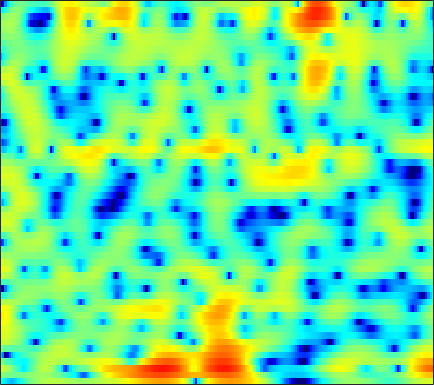

The table this chart was drawn from, first rows:
-5.3088, -6.1376, -7.3158, -8.4566, -9.1272, -9.4793, -9.0141, -8.2221, -6.8395, -5.3829, -4.034, -3.1139, -2.0252, -1.0891, -0.4771, 0.23798, 0.85178, 1.2438, 1.6771, 2.0242, 2.29, 2.4392, 2.5762, 2.6496
-0.04013, -0.153, -0.3341, -0.5256, -0.6569, -0.7975, -0.8817, -0.8973, -0.8439, -0.7149, -0.5218, -0.3349, -0.04527, 0.2697, 0.5075, 0.8104, 1.076, 1.24, 1.392, 1.46, 1.43, 1.338, 1.117, 0.7874
3.741, 3.301, 2.606, 1.792, 1.088, -0.002062, -1.282, -2.389, -4.044, -5.743, -6.903, -6.862, -5.558, -3.673, -2.305, -0.7139, 0.5674, 1.332, 2.086, 2.559, 2.755, 2.716, 2.401, 1.765
-0.1647, -0.9035, -1.826, -2.647, -3.194, -3.874, -4.532, -5.031, -5.698, -6.266, -6.485, -6.268, -5.401, -4.098, -3.029, -1.643, -0.4118, 0.3843, 1.268, 1.947, 2.429, 2.665, 2.829, 2.838
-8.494, -12.52, -24.2, -20.24, -13.86, -9.761, -7.421, -6.212, -5.027, -4.135, -3.422, -2.954, -2.368, -1.782, -1.348, -0.7605, -0.1685, 0.2652, 0.8316, 1.36, 1.83, 2.139, 2.488, 2.777
-0.4693, -1.022, -1.583, -1.893, -1.975, -1.938, -1.847, -1.782, -1.756, -1.83, -2.011, -2.208, -2.52, -2.825, -2.997, -3.066, -2.871, -2.548, -1.914, -1.128, -0.2964, 0.3128, 1.053, 1.7
3.588, 3.397, 3.099, 2.758, 2.471, 2.04, 1.522, 1.06, 0.3055, -0.6511, -1.856, -2.978, -4.896, -7.557, -10.41, -16.81, -23.62, -15.46, -9.727, -6.373, -4.1, -2.796, -1.438, -0.396
4.35, 4.292, 4.115, 3.826, 3.535, 3.057, 2.47, 1.958, 1.177, 0.2812, -0.7245, -1.55, -2.736, -3.943, -4.787, -5.668, -6.071, -6.018, -5.576, -4.917, -4.249, -3.791, -3.273, -2.872
4.843, 4.786, 4.582, 4.24, 3.903, 3.357, 2.722, 2.203, 1.474, 0.7222, -0.03428, -0.5868, -1.275, -1.887, -2.289, -2.738, -3.113, -3.36, -3.654, -3.944, -4.288, -4.613, -5.162, -5.9
5.992, 5.804, 5.388, 4.789, 4.224, 3.323, 2.278, 1.427, 0.2659, -0.8279, -1.739, -2.231, -2.626, -2.801, -2.86, -2.92, -3.016, -3.146, -3.404, -3.772, -4.267, -4.769, -5.645, -6.831
6.968, 6.673, 6.079, 5.239, 4.415, 3.008, 1.144, -0.6443, -3.732, -8.021, -13, -12.94, -9.128, -6.429, -5.188, -4.247, -3.866, -3.867, -4.122, -4.595, -5.082, -5.369, -5.571, -5.56
5.951, 5.776, 5.383, 4.791, 4.197, 3.181, 1.885, 0.7209, -1.036, -2.813, -4.102, -4.391, -4.05, -3.481, -3.191, -3.165, -3.669, -4.457, -6.209, -9.127, -13.72, -17.5, -14.06, -9.258
2.113, 2.193, 2.263, 2.269, 2.225, 2.107, 1.909, 1.702, 1.37, 1.037, 0.7443, 0.5567, 0.3029, 0.02643, -0.2079, -0.6441, -1.315, -1.986, -3.062, -4.277, -5.322, -5.676, -5.292, -4.197
-4.893, -4.733, -4.01, -2.953, -2.12, -1.141, -0.3574, 0.09619, 0.5419, 0.8343, 0.9996, 1.052, 1.05, 0.9891, 0.8917, 0.71, 0.4839, 0.2994, 0.05408, -0.1623, -0.2882, -0.2928, -0.1824, 0.04251
-20.23, -25.79, -12.93, -7.949, -5.623, -3.506, -2.1, -1.346, -0.6119, -0.1216, 0.1922, 0.3435, 0.4983, 0.5831, 0.5988, 0.5879, 0.5775, 0.5766, 0.5732, 0.6065, 0.6944, 0.8011, 0.9907, 1.218
-3.452, -3.566, -3.245, -2.606, -2.094, -1.522, -1.125, -0.9554, -0.8686, -0.8795, -0.9039, -0.8925, -0.8491, -0.784, -0.7176, -0.659, -0.6626, -0.6985, -0.7389, -0.6981, -0.5231, -0.2895, 0.1688, 0.7351
3.145, 2.92, 2.589, 2.197, 1.815, 1.133, 0.2271, -0.6449, -2.072, -3.631, -4.839, -5.133, -4.699, -3.841, -3.268, -2.844, -2.944, -3.364, -4.308, -5.493, -6.114, -5.593, -3.816, -1.763
5.387, 5.107, 4.606, 3.933, 3.285, 2.165, 0.6293, -0.8831, -3.628, -7.758, -14.07, -15.16, -9.694, -6.221, -4.753, -3.836, -3.827, -4.415, -6.087, -9.035, -12.11, -11.03, -6.807, -3.423
3.938, 3.743, 3.402, 2.946, 2.527, 1.844, 1.006, 0.2915, -0.7241, -1.696, -2.397, -2.653, -2.647, -2.354, -2.123, -1.94, -1.925, -2.04, -2.305, -2.549, -2.623, -2.481, -2.034, -1.434
1.259, 1.203, 1.157, 1.127, 1.095, 1.029, 0.929, 0.8223, 0.6526, 0.49, 0.3418, 0.2682, 0.2246, 0.1971, 0.181, 0.1674, 0.1068, 0.0348, -0.08494, -0.2179, -0.3683, -0.4716, -0.6138, -0.7787
-2.826, -2.756, -2.253, -1.471, -0.857, -0.1115, 0.4953, 0.8461, 1.194, 1.432, 1.583, 1.656, 1.726, 1.747, 1.751, 1.73, 1.663, 1.583, 1.419, 1.179, 0.8586, 0.5517, 0.03381, -0.6082
-16.68, -15.05, -8.368, -4.488, -2.559, -0.7727, 0.3967, 1, 1.542, 1.852, 2.033, 2.114, 2.178, 2.261, 2.323, 2.385, 2.429, 2.424, 2.332, 2.117, 1.76, 1.368, 0.6693, -0.2792
-3.779, -3.632, -2.547, -1.129, -0.1957, 0.7559, 1.31, 1.495, 1.453, 1.159, 0.7333, 0.4321, 0.188, 0.265, 0.508, 0.9745, 1.47, 1.765, 2.024, 2.085, 1.917, 1.647, 1.094, 0.2989
2.502, 2.529, 2.636, 2.756, 2.797, 2.675, 2.306, 1.786, 0.6815, -1.004, -3.517, -6.027, -9.257, -8.399, -5.909, -3.086, -1.204, -0.2616, 0.5133, 0.863, 0.8821, 0.7345, 0.3535, -0.1629
4.06, 4.086, 4.076, 3.979, 3.838, 3.488, 2.919, 2.285, 1.12, -0.5048, -2.656, -4.489, -6.439, -6.218, -4.988, -3.227, -1.965, -1.365, -1.004, -1.079, -1.471, -1.941, -2.7, -3.476
3.114, 3.184, 3.281, 3.36, 3.391, 3.366, 3.192, 2.968, 2.523, 1.932, 1.277, 0.7738, 0.2372, -0.1754, -0.3608, -0.5707, -0.8828, -1.233, -1.933, -2.96, -4.398, -5.78, -8.051, -10.8
0.0868, 0.1528, 0.5621, 1.248, 1.806, 2.495, 3.029, 3.303, 3.486, 3.484, 3.318, 3.106, 2.715, 2.225, 1.783, 1.062, 0.1805, -0.6413, -1.962, -3.595, -5.628, -7.434, -10.38, -13.91
-8.846, -9.974, -6.58, -2.825, -0.7135, 1.31, 2.721, 3.447, 4.083, 4.398, 4.438, 4.328, 3.983, 3.472, 2.942, 2.09, 1.029, 0.09412, -1.387, -3.151, -5.189, -6.957, -9.534, -12.26
-5.353, -5.613, -4.039, -1.641, -0.03224, 1.686, 2.926, 3.574, 4.125, 4.366, 4.341, 4.164, 3.745, 3.14, 2.568, 1.682, 0.6207, -0.2572, -1.622, -3.198, -5.063, -6.683, -9.271, -12.64
0.8355, 0.9873, 1.392, 1.967, 2.425, 2.991, 3.415, 3.614, 3.69, 3.544, 3.192, 2.784, 2.1, 1.236, 0.5606, -0.4399, -1.422, -2.153, -3.115, -4.096, -5.162, -6.027, -7.3, -8.651
3.13, 3.304, 3.531, 3.712, 3.824, 3.884, 3.82, 3.675, 3.323, 2.762, 1.957, 1.196, -0.04577, -1.503, -2.727, -4.292, -5.516, -6.044, -6.152, -5.982, -5.789, -5.767, -5.863, -6.156
3.919, 4.094, 4.239, 4.294, 4.265, 4.131, 3.868, 3.563, 3, 2.216, 1.158, 0.1362, -1.636, -4.045, -6.549, -11.43, -20.57, -19.13, -11.83, -8.259, -6.225, -5.266, -4.494, -4.133
3.128, 3.308, 3.42, 3.437, 3.357, 3.164, 2.865, 2.557, 2.048, 1.414, 0.6284, -0.08149, -1.278, -2.753, -3.989, -5.734, -6.921, -7.094, -6.222, -4.969, -3.849, -3.167, -2.505, -2.07
1.117, 1.257, 1.342, 1.293, 1.167, 0.8964, 0.5044, 0.1862, -0.216, -0.496, -0.6745, -0.7246, -0.7687, -0.8324, -0.9573, -1.102, -1.246, -1.302, -1.321, -1.256, -1.202, -1.135, -1.044, -0.8778
-1.369, -1.43, -1.42, -1.469, -1.56, -1.997, -2.857, -3.791, -5.148, -5.668, -4.478, -3.037, -1.155, 0.2717, 1.011, 1.651, 1.917, 1.933, 1.627, 0.9989, 0.08383, -0.7782, -1.876, -2.405
-7.915, -9.002, -8.222, -6.251, -5.178, -4.592, -5.099, -6.451, -9.916, -13.51, -8.16, -4.227, -0.7414, 1.569, 2.749, 3.716, 4.13, 4.078, 3.569, 2.429, 0.4972, -1.733, -6.816, -21.21
-12.8, -14.81, -12.91, -9.618, -7.751, -6.019, -4.966, -4.419, -3.817, -3.007, -1.812, -0.7679, 0.6814, 1.893, 2.65, 3.306, 3.602, 3.557, 3.186, 2.47, 1.423, 0.511, -0.693, -1.387
-8.552, -8.812, -8.614, -7.806, -6.917, -5.638, -4.375, -3.456, -2.32, -1.232, -0.2032, 0.5222, 1.393, 2.116, 2.53, 2.911, 3.061, 3.043, 2.817, 2.412, 1.881, 1.43, 0.8629, 0.3657
-10.43, -10.9, -10.46, -8.987, -7.621, -5.722, -3.967, -2.774, -1.353, -0.1464, 0.8821, 1.539, 2.247, 2.792, 3.055, 3.263, 3.276, 3.172, 2.884, 2.436, 1.866, 1.378, 0.6725, -0.06521
-17.18, -28.2, -19.8, -11.99, -8.664, -5.501, -3.134, -1.711, -0.1477, 1.099, 2.089, 2.671, 3.257, 3.643, 3.789, 3.82, 3.655, 3.396, 2.899, 2.221, 1.371, 0.6345, -0.4914, -1.739
-8.034, -8.249, -7.601, -6.053, -4.644, -2.805, -1.126, -0.03962, 1.206, 2.22, 2.993, 3.43, 3.825, 4, 4.012, 3.833, 3.459, 3.037, 2.29, 1.329, 0.1335, -0.9332, -2.601, -4.626
-4.069, -3.776, -3.114, -2.222, -1.467, -0.4006, 0.6315, 1.343, 2.175, 2.841, 3.329, 3.58, 3.744, 3.715, 3.565, 3.192, 2.612, 2.05, 1.107, -0.06399, -1.463, -2.676, -4.537, -6.703
-3.827, -3.106, -2.011, -0.897, -0.08932, 0.8975, 1.742, 2.288, 2.863, 3.268, 3.517, 3.587, 3.538, 3.328, 3.039, 2.505, 1.771, 1.085, -0.01703, -1.329, -2.855, -4.096, -5.864, -7.604
-6.661, -4.373, -1.989, -0.1776, 0.8804, 1.965, 2.745, 3.161, 3.517, 3.684, 3.68, 3.578, 3.33, 2.953, 2.592, 1.971, 1.175, 0.4399, -0.7639, -2.253, -4.086, -5.737, -8.212, -10.86
-4.298, -2.172, 0.03166, 1.626, 2.483, 3.266, 3.695, 3.799, 3.718, 3.425, 2.978, 2.611, 2.116, 1.637, 1.304, 0.8227, 0.2321, -0.3306, -1.292, -2.603, -4.334, -6.03, -9.135, -13.9
1.932, 2.442, 3.141, 3.703, 3.986, 4.103, 3.883, 3.476, 2.585, 1.299, -0.2561, -1.427, -2.583, -2.905, -2.766, -2.422, -2.24, -2.304, -2.603, -3.107, -3.765, -4.3, -5.034, -5.658
3.689, 3.85, 4.085, 4.237, 4.236, 3.993, 3.374, 2.611, 1.042, -1.373, -5.156, -9.744, -26.19, -13.7, -9.316, -6.638, -5.651, -5.521, -5.807, -6.061, -5.86, -5.347, -4.326, -3.226
1.573, 1.94, 2.502, 2.989, 3.204, 3.24, 2.924, 2.412, 1.357, -0.1382, -2.007, -3.481, -4.99, -5.546, -5.534, -5.677, -6.473, -7.768, -11.06, -18.11, -17.2, -11.01, -6.154, -3.103
-5.9, -3.866, -1.617, -0.00312, 0.8317, 1.536, 1.837, 1.816, 1.531, 1.006, 0.3319, -0.2361, -0.9879, -1.712, -2.219, -3.048, -4.034, -4.949, -6.275, -7.178, -6.771, -5.555, -3.456, -1.478
-9.393, -6.762, -4.096, -2.22, -1.195, -0.2487, 0.3209, 0.5474, 0.6252, 0.5019, 0.2365, -0.03446, -0.447, -0.9019, -1.248, -1.708, -2.132, -2.41, -2.619, -2.59, -2.245, -1.788, -0.9878, -0.05732
-4.54, -3.883, -2.907, -1.98, -1.39, -0.7781, -0.3808, -0.2012, -0.1242, -0.1988, -0.3969, -0.5908, -0.8925, -1.206, -1.455, -1.704, -1.889, -1.941, -1.903, -1.709, -1.344, -0.9678, -0.369, 0.3119
-2.358, -1.933, -1.375, -0.8898, -0.5979, -0.3161, -0.1835, -0.1888, -0.3168, -0.5717, -0.9289, -1.242, -1.693, -2.131, -2.416, -2.724, -2.897, -2.91, -2.785, -2.467, -1.983, -1.518, -0.7884, 0.00726
-0.9555, -0.4574, 0.06308, 0.418, 0.5772, 0.6277, 0.5035, 0.2765, -0.1816, -0.8088, -1.57, -2.215, -3.118, -4, -4.553, -5.19, -5.56, -5.673, -5.501, -5.002, -4.209, -3.463, -2.312, -1.062
0.2943, 0.8304, 1.331, 1.624, 1.696, 1.58, 1.208, 0.7633, -0.09617, -1.264, -2.75, -4.052, -5.942, -7.832, -9.181, -10.55, -11.45, -11.85, -11.8, -10.94, -9.277, -7.758, -5.589, -3.397
1.037, 1.434, 1.845, 2.09, 2.14, 2.009, 1.573, 1.02, -0.08258, -1.704, -3.942, -6.185, -10.06, -15.39, -19.77, -21.62, -21.37, -22.48, -28.51, -25.36, -18.1, -14.53, -10.79, -7.321
-0.2025, 0.06924, 0.5595, 1.054, 1.364, 1.593, 1.518, 1.188, 0.3578, -0.997, -2.983, -4.911, -8.231, -12.19, -15.07, -16.91, -17, -17.43, -18.23, -18.55, -18.77, -20.07, -21.86, -13.55
-6.876, -6.373, -4.711, -2.789, -1.558, -0.3683, 0.3421, 0.5621, 0.4448, -0.06613, -0.9911, -1.855, -3.2, -4.606, -5.545, -6.642, -7.471, -8.073, -8.662, -9.236, -9.841, -10.19, -9.484, -6.766
-26.88, -20, -11.77, -7.301, -5.087, -3.024, -1.741, -1.121, -0.7039, -0.6552, -0.8444, -1.135, -1.611, -2.125, -2.494, -2.828, -3.118, -3.227, -3.301, -3.225, -2.981, -2.613, -1.825, -0.7136
